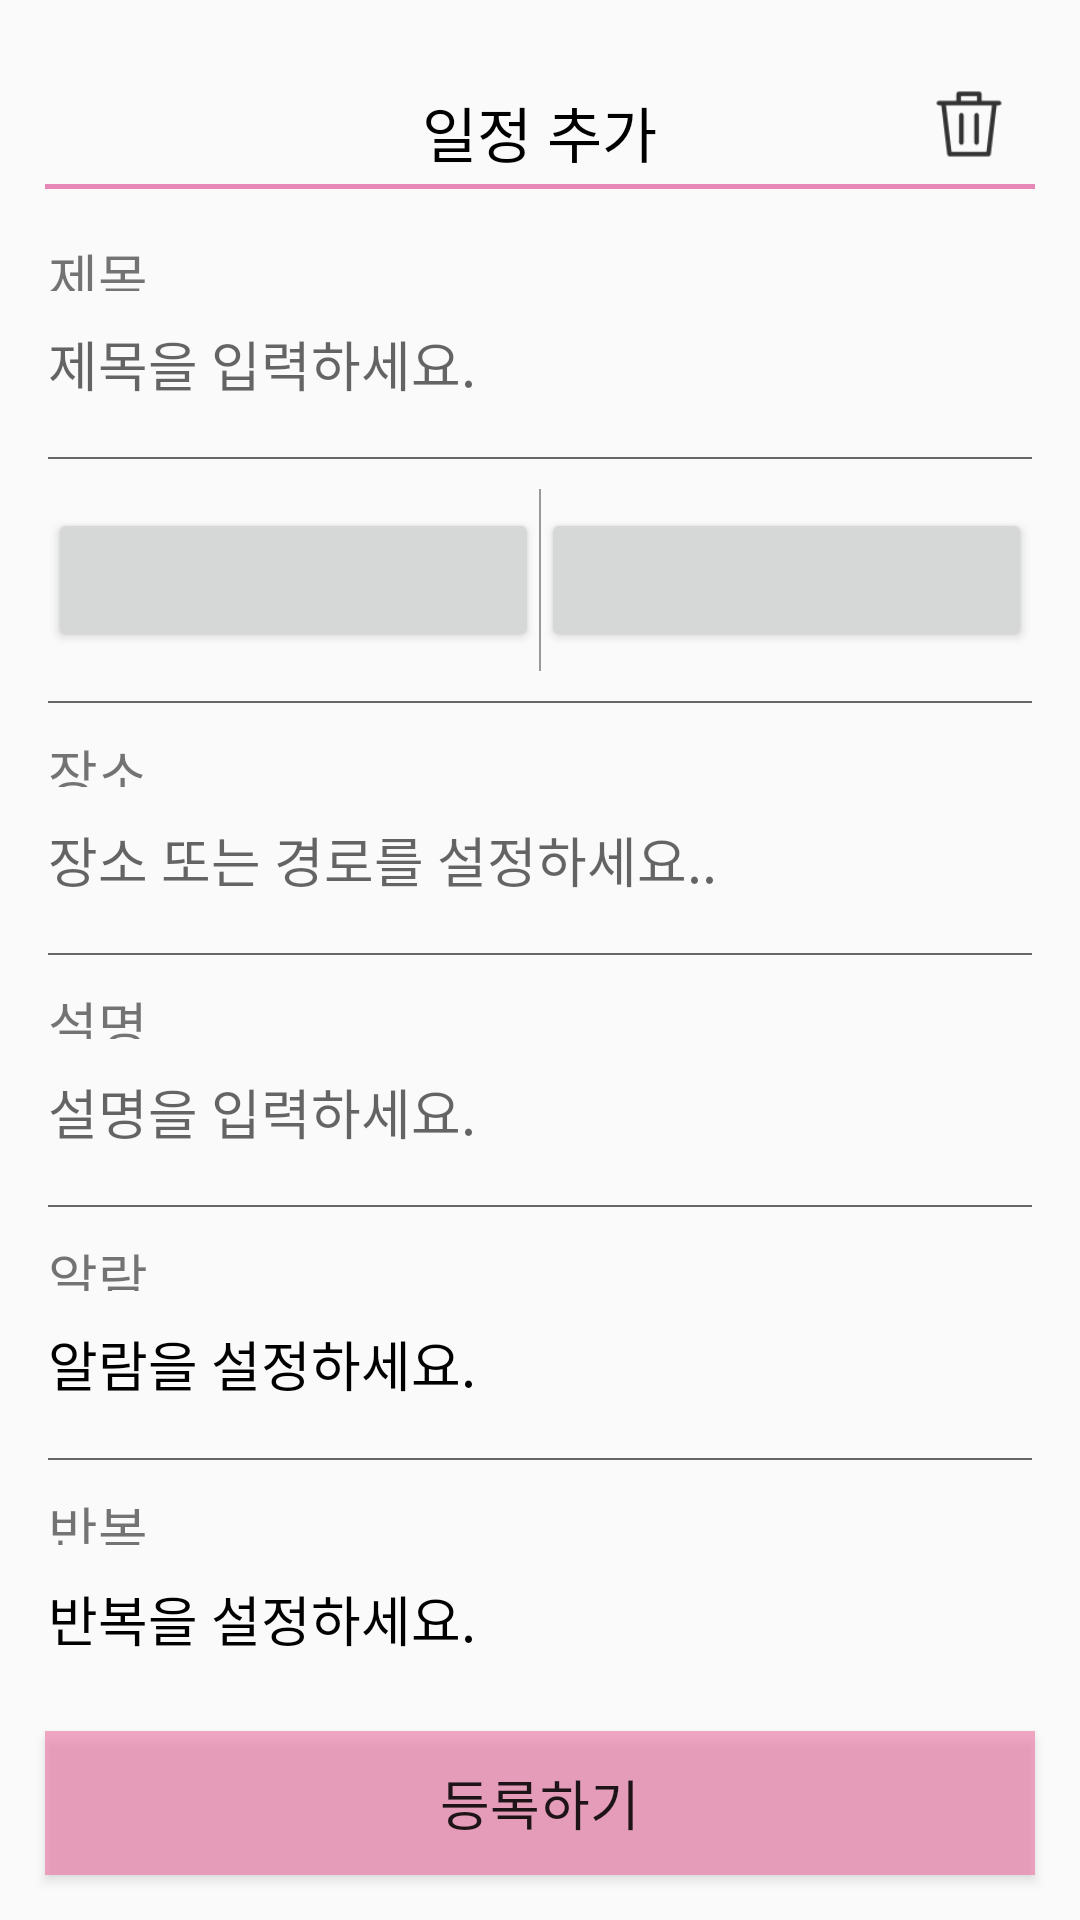

Android layout source for this screen:
<!-- AndroidManifest.xml: application theme AppTheme -->
<!-- res/layout/activity_schedule_add.xml -->
<?xml version="1.0" encoding="utf-8"?>
<LinearLayout xmlns:android="http://schemas.android.com/apk/res/android"
    xmlns:tools="http://schemas.android.com/tools"
    android:orientation="vertical"
    android:layout_width="match_parent"
    android:layout_height="match_parent"
    android:paddingTop="25dp"
    tools:context="com.sbway.ScheduleAddActivity">

    <RelativeLayout
        android:id="@+id/s_relative"
        android:layout_marginLeft="15dp"
        android:layout_marginRight="15dp"
        android:layout_width="match_parent"
        android:layout_height="38dp">

        <TextView
            android:text="일정 추가"
            android:textSize="20sp"
            android:textColor="#000000"
            android:id="@+id/schedule_title"
            android:layout_width="wrap_content"
            android:layout_height="wrap_content"
            android:layout_centerVertical="true"
            android:layout_centerHorizontal="true" />

        <ImageView
            android:id="@+id/delete_schedule"
            android:layout_alignParentRight="true"
            android:layout_alignTop="@id/schedule_title"
            android:layout_width="24dp"
            android:layout_height="24dp"
            android:layout_marginRight="10dp"
            android:layout_centerVertical="true"
            android:src="@drawable/delete"/>

        <View
            android:layout_width="fill_parent"
            android:layout_height="5px"
            android:background="#e888b8"
            android:layout_alignParentBottom="true"
            android:layout_alignParentStart="true"></View>
    </RelativeLayout>

    <LinearLayout
        android:padding="16dp"
        android:layout_width="match_parent"
        android:layout_height="0px"
        android:layout_weight="7.98"
        android:orientation="vertical">
        <TextView
            android:layout_width="match_parent"
            android:layout_height="0px"
            android:layout_weight="0.3"
            android:text="제목"
            android:textSize="18sp"
            android:layout_marginBottom="3dp"/>
        <EditText
            android:id="@+id/title_9"
            android:layout_width="match_parent"
            android:layout_height="0px"
            android:layout_weight="0.7"
            android:hint="제목을 입력하세요."
            android:background="#00000000"
            android:textSize="18sp"
            android:gravity="center_vertical"/>
        <View
            android:layout_marginTop="10dp"
            android:layout_marginBottom="10dp"
            android:background="#666"
            android:layout_width="match_parent"
            android:layout_height="0.5dp"
            android:layout_weight="0"/>
        <LinearLayout
            android:layout_width="match_parent"
            android:layout_height="0px"
            android:layout_weight="1"
            android:orientation="horizontal"
            android:gravity="center_vertical">
            <Button
                android:id="@+id/dbtn1_9"
                android:layout_width="0px"
                android:layout_weight="1"
                android:layout_height="wrap_content"
                android:textSize="18sp"/>
            <View
                android:layout_width="0.5dp"
                android:layout_height="match_parent"
                android:background="#999"
                android:layout_weight="0"/>
            <Button
                android:id="@+id/dbtn2_9"
                android:layout_width="0px"
                android:layout_weight="1"
                android:layout_height="wrap_content"
                android:textSize="18sp"/>
        </LinearLayout>
        <View
            android:layout_marginTop="10dp"
            android:layout_marginBottom="10dp"
            android:background="#666"
            android:layout_width="match_parent"
            android:layout_height="0.5dp"
            android:layout_weight="0"/>
        <TextView
            android:layout_width="match_parent"
            android:layout_height="0px"
            android:layout_weight="0.3"
            android:text="장소"
            android:textSize="18sp"
            android:layout_marginBottom="3dp"/>
        <EditText
            android:id="@+id/location_9"
            android:layout_width="match_parent"
            android:layout_height="0px"
            android:layout_weight="0.7"
            android:hint="장소 또는 경로를 설정하세요.."
            android:background="#00000000"
            android:gravity="center_vertical"
            android:textSize="18sp"/>
        <View
            android:layout_marginTop="10dp"
            android:layout_marginBottom="10dp"
            android:background="#666"
            android:layout_width="match_parent"
            android:layout_height="0.5dp"
            android:layout_weight="0"/>
        <TextView
            android:layout_width="match_parent"
            android:layout_height="0px"
            android:layout_weight="0.3"
            android:text="설명"
            android:textSize="18sp"
            android:layout_marginBottom="3dp"/>
        <EditText
            android:id="@+id/memo_9"
            android:layout_width="match_parent"
            android:layout_height="0px"
            android:layout_weight="0.7"
            android:hint="설명을 입력하세요."
            android:background="#00000000"
            android:gravity="center_vertical"
            android:textSize="18sp"/>
        <View
            android:layout_marginTop="10dp"
            android:layout_marginBottom="10dp"
            android:background="#666"
            android:layout_width="match_parent"
            android:layout_height="0.5dp"
            android:layout_weight="0"/>
        <TextView
            android:layout_width="match_parent"
            android:layout_height="0px"
            android:layout_weight="0.3"
            android:text="알람"
            android:textSize="18sp"
            android:layout_marginBottom="3dp"/>
        <TextView
            android:id="@+id/alarm_9"
            android:layout_width="match_parent"
            android:layout_height="0px"
            android:layout_weight="0.7"
            android:text="알람을 설정하세요."
            android:textSize="18sp"
            android:textColor="#000"
            android:gravity="center_vertical"
            android:clickable="true"
            android:onClick="alarm_alert"/>
        <View
            android:layout_marginTop="10dp"
            android:layout_marginBottom="10dp"
            android:background="#666"
            android:layout_width="match_parent"
            android:layout_height="0.5dp"
            android:layout_weight="0"/>
        <TextView
            android:layout_width="match_parent"
            android:layout_height="0px"
            android:layout_weight="0.3"
            android:text="반복"
            android:textSize="18sp"
            android:layout_marginBottom="3dp"/>
        <TextView
            android:id="@+id/replay_9"
            android:layout_width="match_parent"
            android:layout_height="0px"
            android:layout_weight="0.7"
            android:text="반복을 설정하세요."
            android:textSize="18sp"
            android:textColor="#000"
            android:gravity="center_vertical"
            android:clickable="true"
            android:onClick="replay_alert"/>
    </LinearLayout>

    <Button
        android:id="@+id/btn_9"
        android:layout_width="match_parent"
        android:layout_height="48dp"
        android:layout_weight="0"
        android:layout_marginLeft="15dp"
        android:layout_marginRight="15dp"
        android:layout_marginBottom="15dp"
        android:textSize="18sp"
        android:text="등록하기"
        android:background="#90ec6Ca0"/>
</LinearLayout>
<!-- resources referenced by this layout -->
<resources>
  <!-- drawable delete: png bitmap (drawable, 1204 bytes) -->
  <style name="AppTheme" parent="Theme.AppCompat.Light.DarkActionBar">
          
          <item name="colorPrimary">@color/colorPrimary</item>
          <item name="colorPrimaryDark">@color/colorPrimaryDark</item>
          <item name="colorAccent">#000</item>
          <item name="android:windowTranslucentStatus">true</item>
          <item name="android:statusBarColor">@android:color/transparent</item>
          <item name="windowActionBar">false</item>
          <item name="windowNoTitle">true</item>
      </style>
  <color name="colorPrimary">#3F51B5</color>
  <color name="colorPrimaryDark">#303F9F</color>
</resources>
